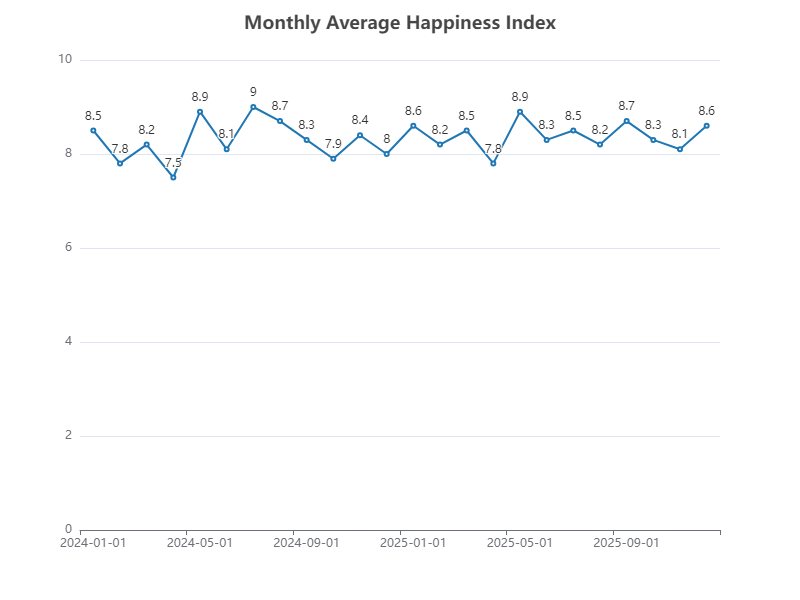

The file beside this chart, header and first rows:
Date, Value
2024-01-01, 8.5
2024-02-01, 7.8
2024-03-01, 8.2
2024-04-01, 7.5
2024-05-01, 8.9
2024-06-01, 8.1
2024-07-01, 9.0
2024-08-01, 8.7
2024-09-01, 8.3
2024-10-01, 7.9
2024-11-01, 8.4
2024-12-01, 8.0
2025-01-01, 8.6
2025-02-01, 8.2
2025-03-01, 8.5
2025-04-01, 7.8
2025-05-01, 8.9
2025-06-01, 8.3
2025-07-01, 8.5
2025-08-01, 8.2
2025-09-01, 8.7
2025-10-01, 8.3
2025-11-01, 8.1
2025-12-01, 8.6
